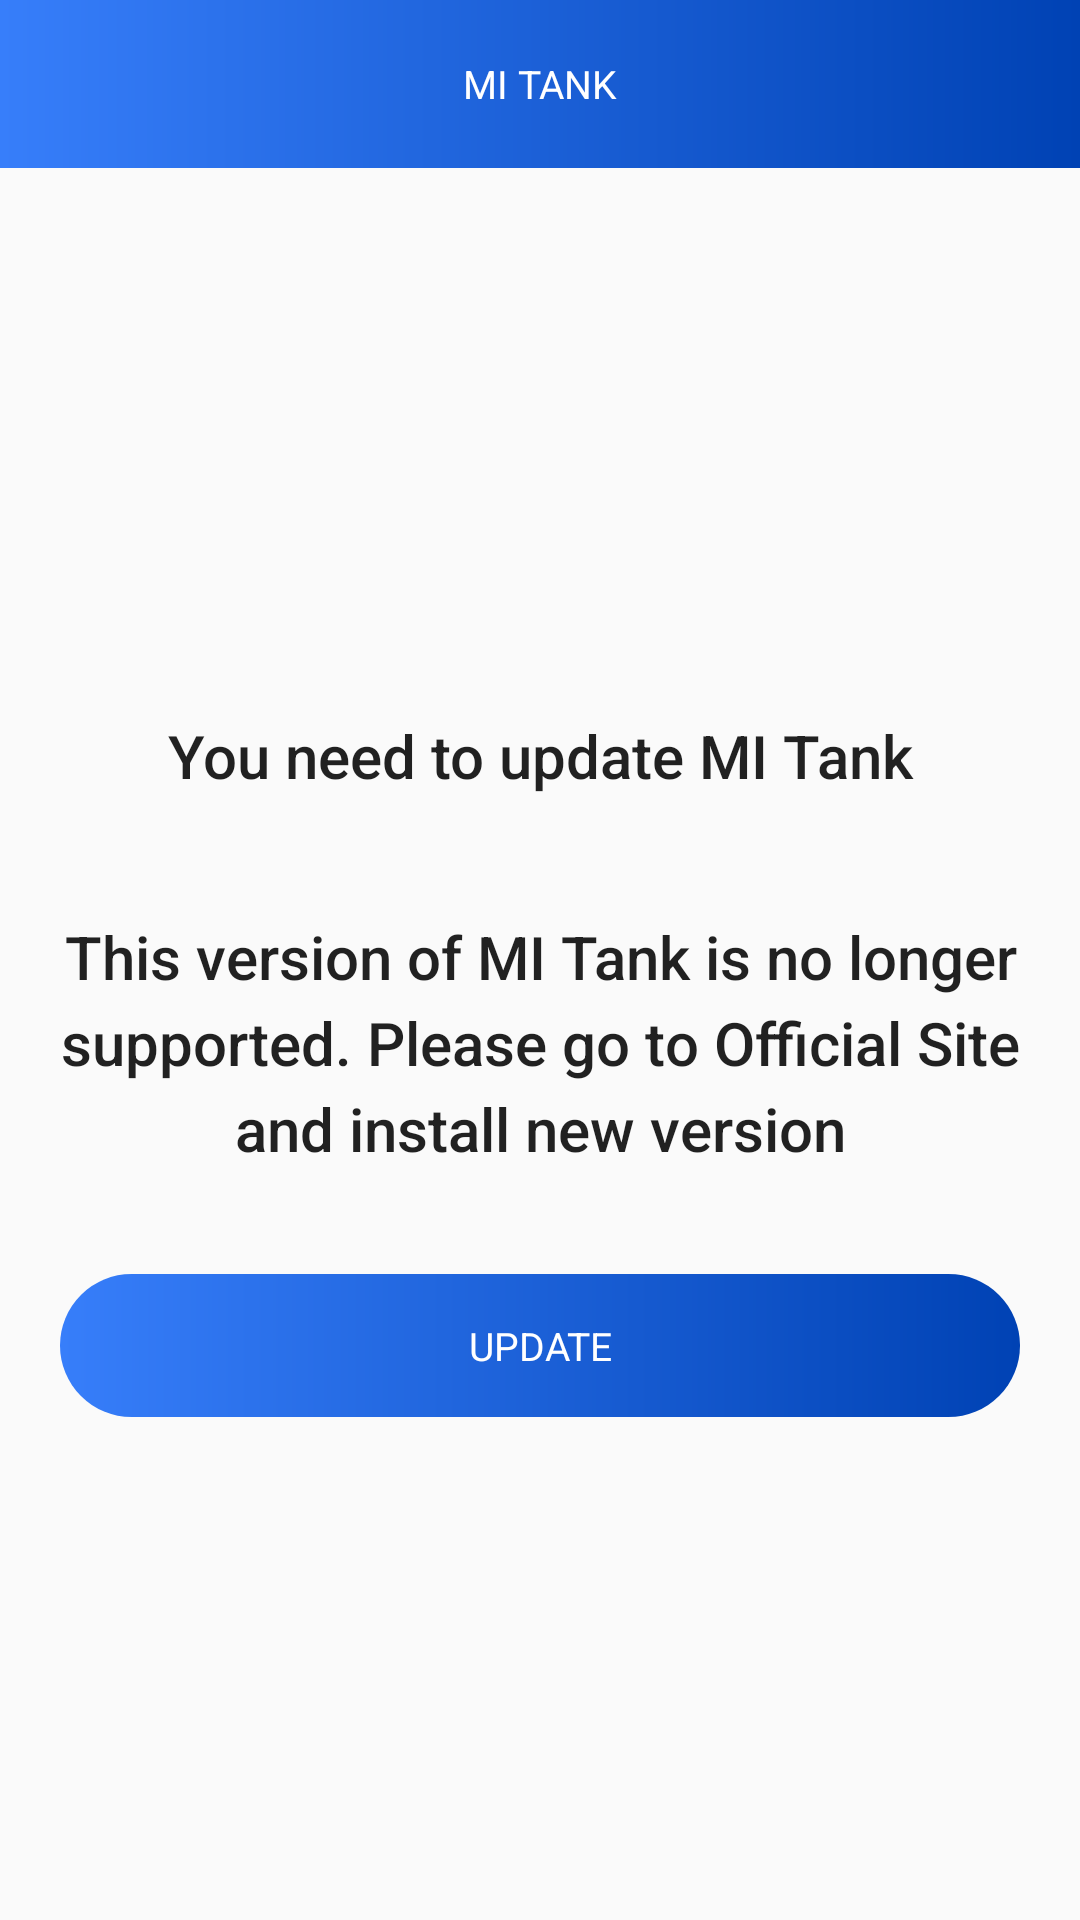

The Android layout XML behind this screen, and the referenced resources:
<!-- AndroidManifest.xml: application theme AppTheme -->
<!-- res/layout/app_update_dialog.xml -->
<?xml version="1.0" encoding="UTF-8"?>
<layout>
    <data>
        <variable
            name="activity"
            type="com.nic.MITank.activity.AppUpdateDialog" />
    </data>
<LinearLayout xmlns:android="http://schemas.android.com/apk/res/android"
    xmlns:customfontdemo="http://schemas.android.com/apk/res-auto"
    android:layout_width="match_parent"
    android:layout_height="match_parent"
    android:orientation="vertical">

    <RelativeLayout
        android:layout_width="match_parent"
        android:layout_height="?attr/actionBarSize"
        android:background="@drawable/background">

        <TextView
            android:id="@+id/tv_dialog_title"
            android:layout_width="wrap_content"
            android:layout_height="wrap_content"
            android:layout_centerInParent="true"
            android:layout_marginTop="@dimen/margin"
            android:text="@string/app_name"
            android:textAllCaps="true"
            android:textColor="@android:color/white"
            android:textSize="@dimen/menu_title_size"
            style="@string/font_circular_medium" />

    </RelativeLayout>

    <LinearLayout
        android:layout_width="match_parent"
        android:layout_height="match_parent"
        android:layout_centerInParent="true"
        android:layout_gravity="center"
        android:gravity="center"
        android:orientation="vertical">

        <ImageView
            android:layout_width="wrap_content"
            android:layout_height="wrap_content"
            android:layout_gravity="center"
            android:layout_margin="5dp"
            android:src="@drawable/warning" />

        <TextView
            android:layout_width="match_parent"
            android:layout_height="wrap_content"
            android:layout_gravity="center"
            android:layout_margin="@dimen/edit_text_padding"
            android:gravity="center"
            android:lineSpacingExtra="5dp"
            android:padding="@dimen/padding"
            android:text="You need to update MI Tank"
            android:textAppearance="@style/TextAppearance.AppCompat.Title"
            style="@string/font_circular_medium" />

        <TextView
            android:id="@+id/tv_message"
            android:layout_width="match_parent"
            android:layout_height="wrap_content"
            android:layout_gravity="center"
            android:gravity="center"
            android:lineSpacingExtra="5dp"
            android:padding="@dimen/padding"
            android:text="This version of MI Tank is no longer supported. Please go to Official Site and install new version"
            android:textAppearance="@style/TextAppearance.AppCompat.Title"
            style="@string/font_normal" />


        <LinearLayout
            android:layout_width="match_parent"
            android:layout_height="wrap_content"
            android:orientation="horizontal">

            <TextView
                android:id="@+id/btn_cancel"
                android:layout_width="0dp"
                android:layout_height="wrap_content"
                android:layout_weight="1"
                android:gravity="center"
                android:padding="@dimen/padding"
                android:text="Cancel"
                android:textColor="@android:color/black"
                android:visibility="gone"
                style="@string/font_normal" />

            <TextView
                android:id="@+id/btn_ok"
                android:layout_width="0dp"
                android:layout_height="wrap_content"
                android:layout_gravity="center"
                android:layout_margin="@dimen/margin"
                android:layout_weight="1"
                android:background="@drawable/button_background"
                android:gravity="center"
                android:padding="@dimen/padding"
                android:text="UPDATE"
                android:onClick="@{()->activity.showGooglePlay()}"
                android:textColor="@android:color/white"
                android:textSize="@dimen/menu_title_size"
                style="@string/font_circular_medium" />
        </LinearLayout>

    </LinearLayout>

</LinearLayout>
</layout>
<!-- resources referenced by this layout -->
<resources>
  <dimen name="edit_text_padding">10dp</dimen>
  <dimen name="margin">20dp</dimen>
  <dimen name="menu_title_size">13dp</dimen>
  <dimen name="padding">15dp</dimen>
  <!-- drawable background (drawable) -->
  <?xml version="1.0" encoding="utf-8"?>
  <shape android:shape="rectangle"
      xmlns:android="http://schemas.android.com/apk/res/android" >
  
      <gradient android:angle="0"
          android:startColor="@color/colorPrimary"
          android:endColor="@color/colorPrimaryDark"/>
  
  </shape>
  <!-- drawable button_background (drawable) -->
  <?xml version="1.0" encoding="utf-8"?>
  <ripple xmlns:android="http://schemas.android.com/apk/res/android"
      android:color="#0dafdc">
  
      <item>
          <shape android:shape="rectangle"
              >
  
  
              <corners
                  android:radius="100dp"/>
  
  
              <gradient android:angle="0"
                  android:startColor="@color/colorPrimary"
                  android:endColor="@color/colorPrimaryDark"/>
  
          </shape>
      </item>
  </ripple>
  <string name="app_name">MI Tank</string>
  <string name="font_circular_medium">circular-medium.ttf</string>
  <string name="font_normal">din_pro_light.otf</string>
  <style name="AppTheme" parent="Theme.AppCompat.Light.DarkActionBar">
          
          <item name="colorPrimary">@color/colorPrimary</item>
          <item name="colorPrimaryDark">@color/colorPrimaryDark</item>
          <item name="colorAccent">@color/colorAccent</item>
          <item name="windowActionBar">false</item>
          <item name="windowNoTitle">true</item>
      </style>
  <color name="colorPrimary">#377EFA</color>
  <color name="colorPrimaryDark">#0042b4</color>
  <color name="colorAccent">#377EFA</color>
</resources>
